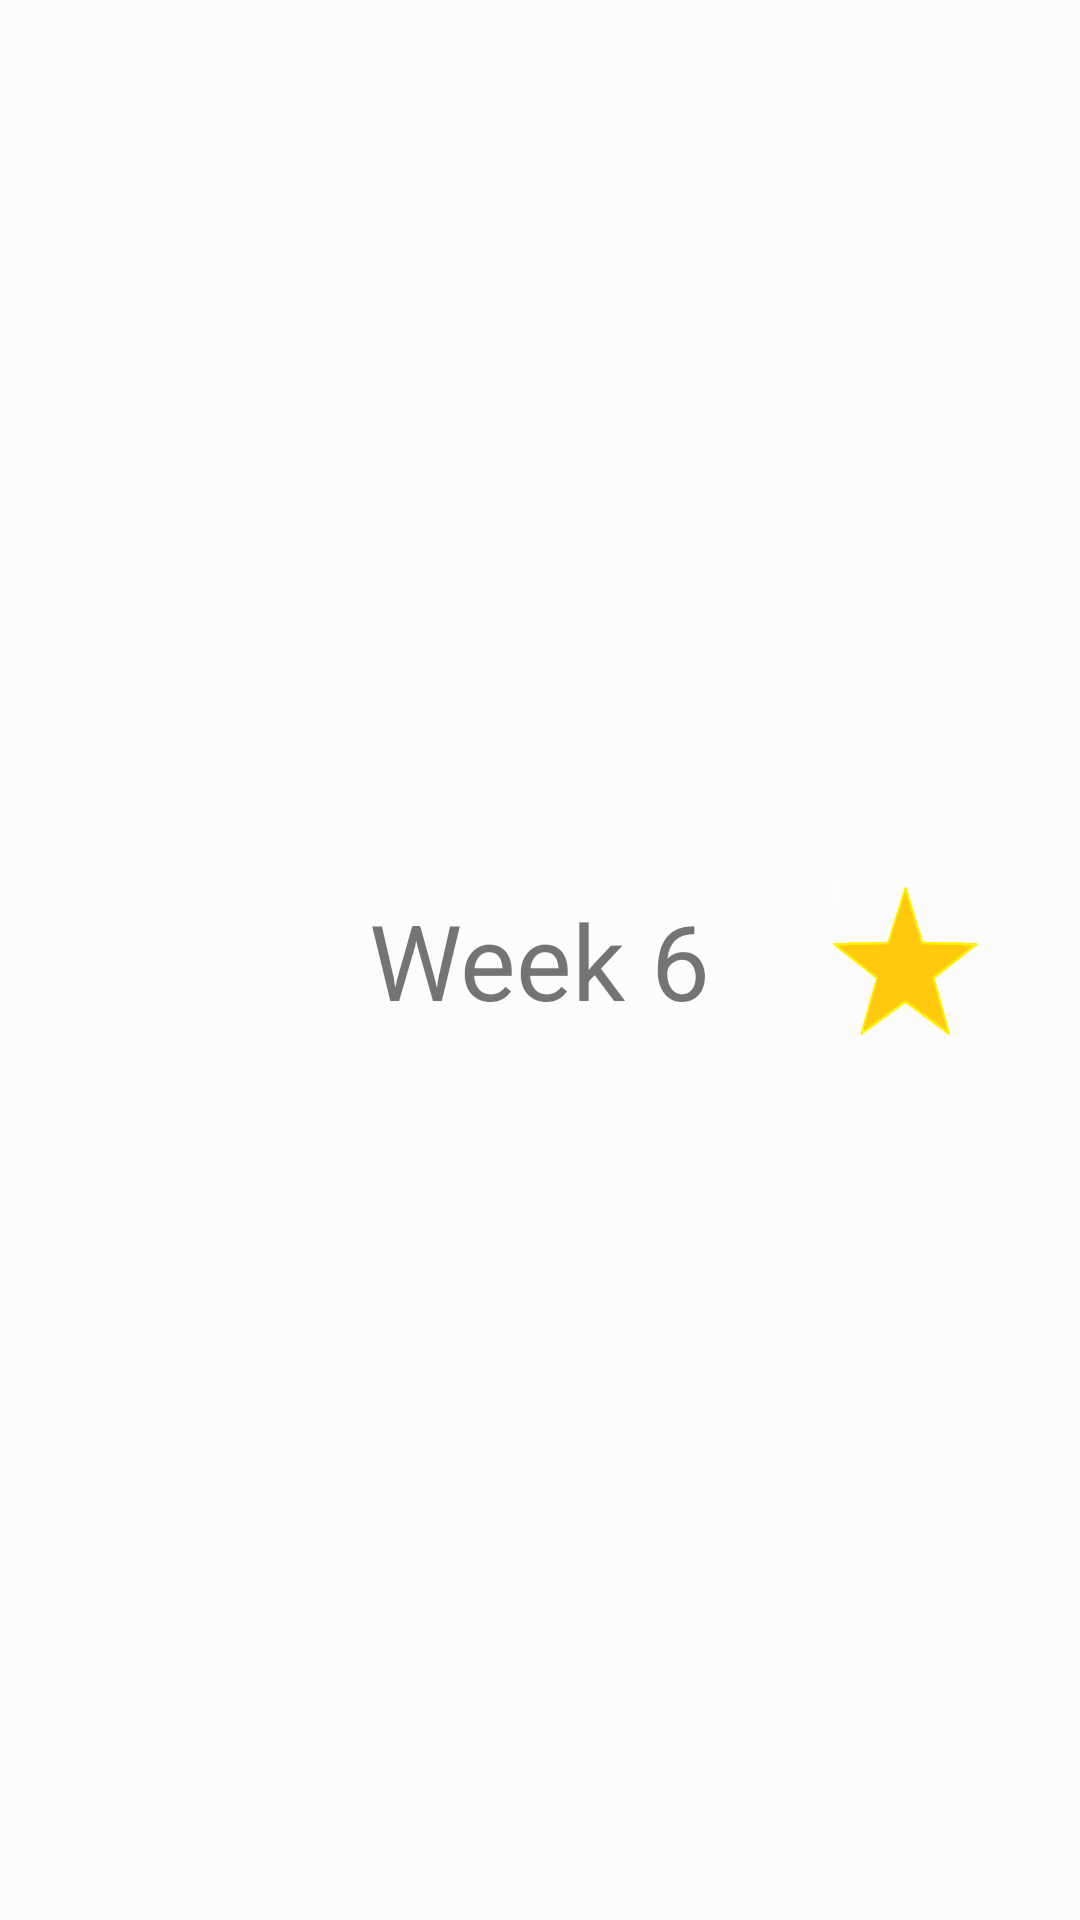

Android layout source for this screen:
<!-- AndroidManifest.xml: application theme AppTheme -->
<!-- res/layout/fragment_behavior_choose_template.xml -->
<RelativeLayout xmlns:android="http://schemas.android.com/apk/res/android"
    xmlns:app="http://schemas.android.com/apk/res-auto"
    xmlns:tools="http://schemas.android.com/tools"
    android:id="@+id/behavior_holder"
    android:layout_width="match_parent"
    android:layout_height="75dp"
    android:layout_margin="16dp"
    android:background="#66ffffff"
    tools:context=".FragmentBehaviorChooseTemplate">
    <TextView
        android:id="@+id/week_text"
        android:layout_width="wrap_content"
        android:layout_height="wrap_content"
        android:layout_centerHorizontal="true"
        android:layout_centerVertical="true"
        android:text="Week 6"
        android:textSize="35dp" />

    <ImageView
        android:id="@+id/week_image"
        android:layout_width="50dp"
        android:layout_height="50dp"
        android:layout_centerVertical="true"
        android:layout_marginLeft="40dp"
        android:layout_toRightOf="@+id/week_text"
        android:background="@drawable/star" />

</RelativeLayout>
<!-- resources referenced by this layout -->
<resources>
  <!-- drawable star: png bitmap (drawable, 5672 bytes) -->
  <style name="AppTheme" parent="Theme.AppCompat.Light.NoActionBar">
          
          <item name="colorPrimary">@color/primary</item>
          <item name="colorAccent">@color/accent</item>
          <item name="colorPrimaryDark">@color/primary_dark</item>
          <item name="android:textColorPrimary">@color/icons</item>
      </style>
  <color name="primary">#607D8B</color>
  <color name="accent">#FF4081</color>
  <color name="primary_dark">#455A64</color>
  <color name="icons">#FFFFFF</color>
</resources>
